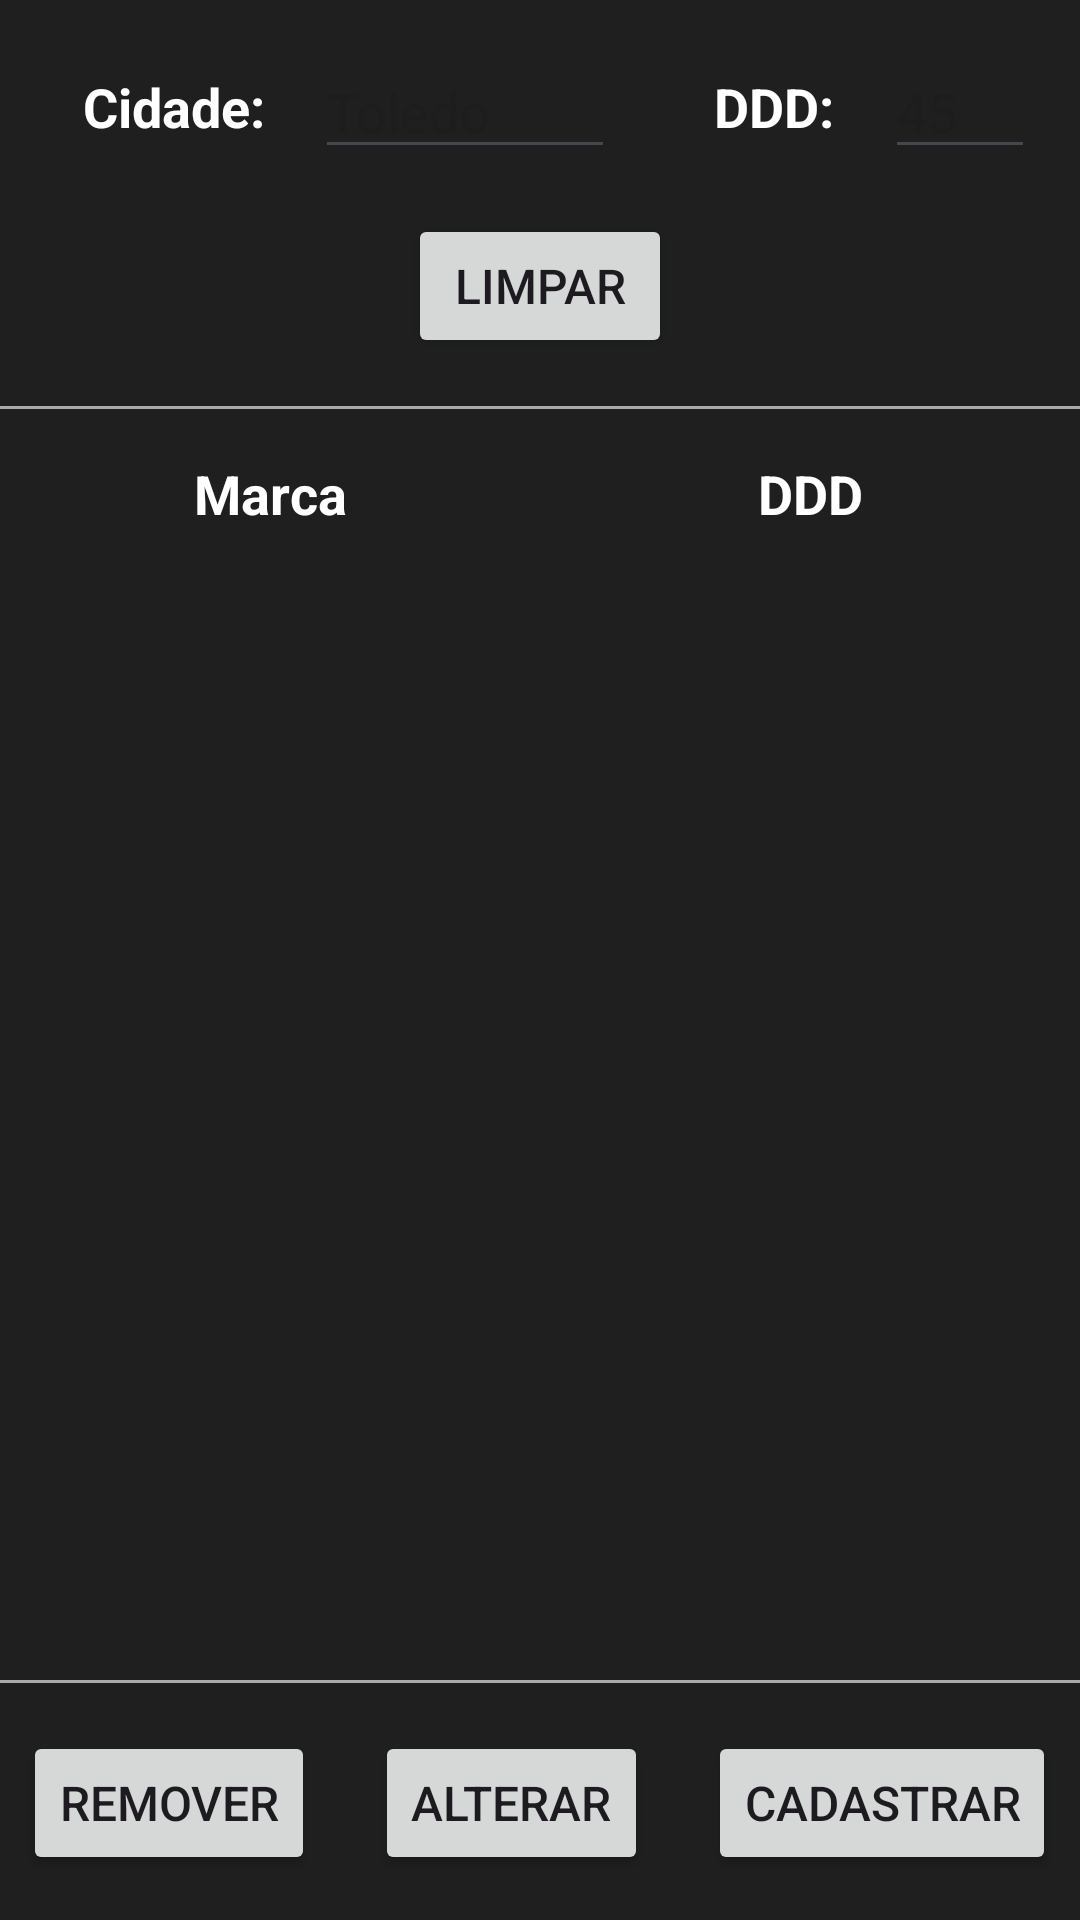

Layout XML and referenced resources for this Android screen:
<!-- AndroidManifest.xml: application theme Theme.CarStore -->
<!-- res/layout/activity_cidades.xml -->
<?xml version="1.0" encoding="utf-8"?>
<LinearLayout xmlns:android="http://schemas.android.com/apk/res/android"
    xmlns:app="http://schemas.android.com/apk/res-auto"
    xmlns:tools="http://schemas.android.com/tools"
    android:id="@+id/main"
    android:layout_width="match_parent"
    android:layout_height="match_parent"
    android:background="@color/fundo_padrao"
    android:orientation="vertical"
    android:gravity="center"
    tools:context=".CidadesActivity">

    
    <TableRow
        android:layout_width="match_parent"
        android:layout_height="wrap_content"
        android:layout_marginTop="15sp"
        android:layout_marginRight="15sp"
        android:layout_marginLeft="15sp"
        android:gravity="center">

        <TextView
            android:layout_width="wrap_content"
            android:layout_height="wrap_content"
            android:minWidth="90sp"
            android:gravity="center"
            android:textSize="18sp"
            android:textStyle="bold"
            android:textColor="@color/white"
            android:text="Cidade: "
            />

        <EditText
            android:layout_width="wrap_content"
            android:layout_height="wrap_content"
            android:minWidth="100sp"
            android:layout_marginRight="10sp"
            android:hint="Toledo"
            android:inputType="text"
            android:textColor="@color/white"
            android:id="@+id/editTextCddNome"
            />

        <TextView
            android:layout_width="wrap_content"
            android:layout_height="wrap_content"
            android:layout_marginLeft="10sp"
            android:minWidth="70sp"
            android:gravity="center"
            android:textSize="18sp"
            android:textStyle="bold"
            android:textColor="@color/white"
            android:text="DDD: "
            />

        <EditText
            android:layout_width="wrap_content"
            android:layout_height="wrap_content"
            android:minWidth="100sp"
            android:hint="45"
            android:inputType="text"
            android:textColor="@color/white"
            android:id="@+id/editTextCddDdd"
            />
    </TableRow>

    
    <Button
        android:id="@+id/btnCidadeLimpar"
        android:layout_width="wrap_content"
        android:layout_height="wrap_content"
        android:layout_marginTop="15sp"
        android:onClick="limpar"
        android:text="Limpar"
        android:textSize="16sp"
        />

    
    <View
        android:layout_width="match_parent"
        android:layout_height="1dp"
        android:background="@android:color/darker_gray"
        android:layout_marginVertical="16dp"
        />

    
    <TableRow
        android:layout_width="match_parent"
        android:layout_height="wrap_content"
        android:layout_marginBottom="10sp">

        <TextView
            android:layout_width="match_parent"
            android:layout_height="wrap_content"
            android:layout_weight="1"
            android:gravity="center"
            android:textSize="18sp"
            android:textStyle="bold"
            android:textColor="@color/white"
            android:text="Marca" />

        <TextView
            android:layout_width="match_parent"
            android:layout_height="wrap_content"
            android:layout_weight="1"
            android:gravity="center"
            android:textSize="18sp"
            android:textStyle="bold"
            android:textColor="@color/white"
            android:text="DDD" />
    </TableRow>

    
    <ListView
        android:layout_width="match_parent"
        android:layout_height="match_parent"
        android:layout_weight="1"
        android:id="@+id/cidadesList"
        />

    
    <View
        android:layout_width="match_parent"
        android:layout_height="1dp"
        android:background="@android:color/darker_gray"
        android:layout_marginVertical="16dp"
        />

    
    <TableRow
        android:layout_width="match_parent"
        android:layout_height="wrap_content"
        android:layout_marginBottom="15sp"
        android:gravity="center">

        <Button
            android:id="@+id/btnCidadeRemover"
            android:layout_width="wrap_content"
            android:layout_height="wrap_content"
            android:onClick="remover"
            android:text="Remover"
            android:textSize="16sp"
            />

        <Button
            android:id="@+id/btnCidadeAlterar"
            android:layout_width="wrap_content"
            android:layout_height="wrap_content"
            android:layout_marginRight="20sp"
            android:layout_marginLeft="20sp"
            android:onClick="alterar"
            android:text="Alterar"
            android:textSize="16sp"
            />

        <Button
            android:id="@+id/btnCidadeCadastrar"
            android:layout_width="wrap_content"
            android:layout_height="wrap_content"
            android:onClick="cadastrar"
            android:text="Cadastrar"
            android:textSize="16sp"
            />
    </TableRow>
</LinearLayout>
<!-- resources referenced by this layout -->
<resources>
  <color name="fundo_padrao">#1e1f1e</color>
  <color name="white">#FFFFFFFF</color>
  <style name="Theme.CarStore" parent="Base.Theme.CarStore" />
  <style name="Base.Theme.CarStore" parent="Theme.Material3.DayNight.NoActionBar">
          
          
      </style>
</resources>
